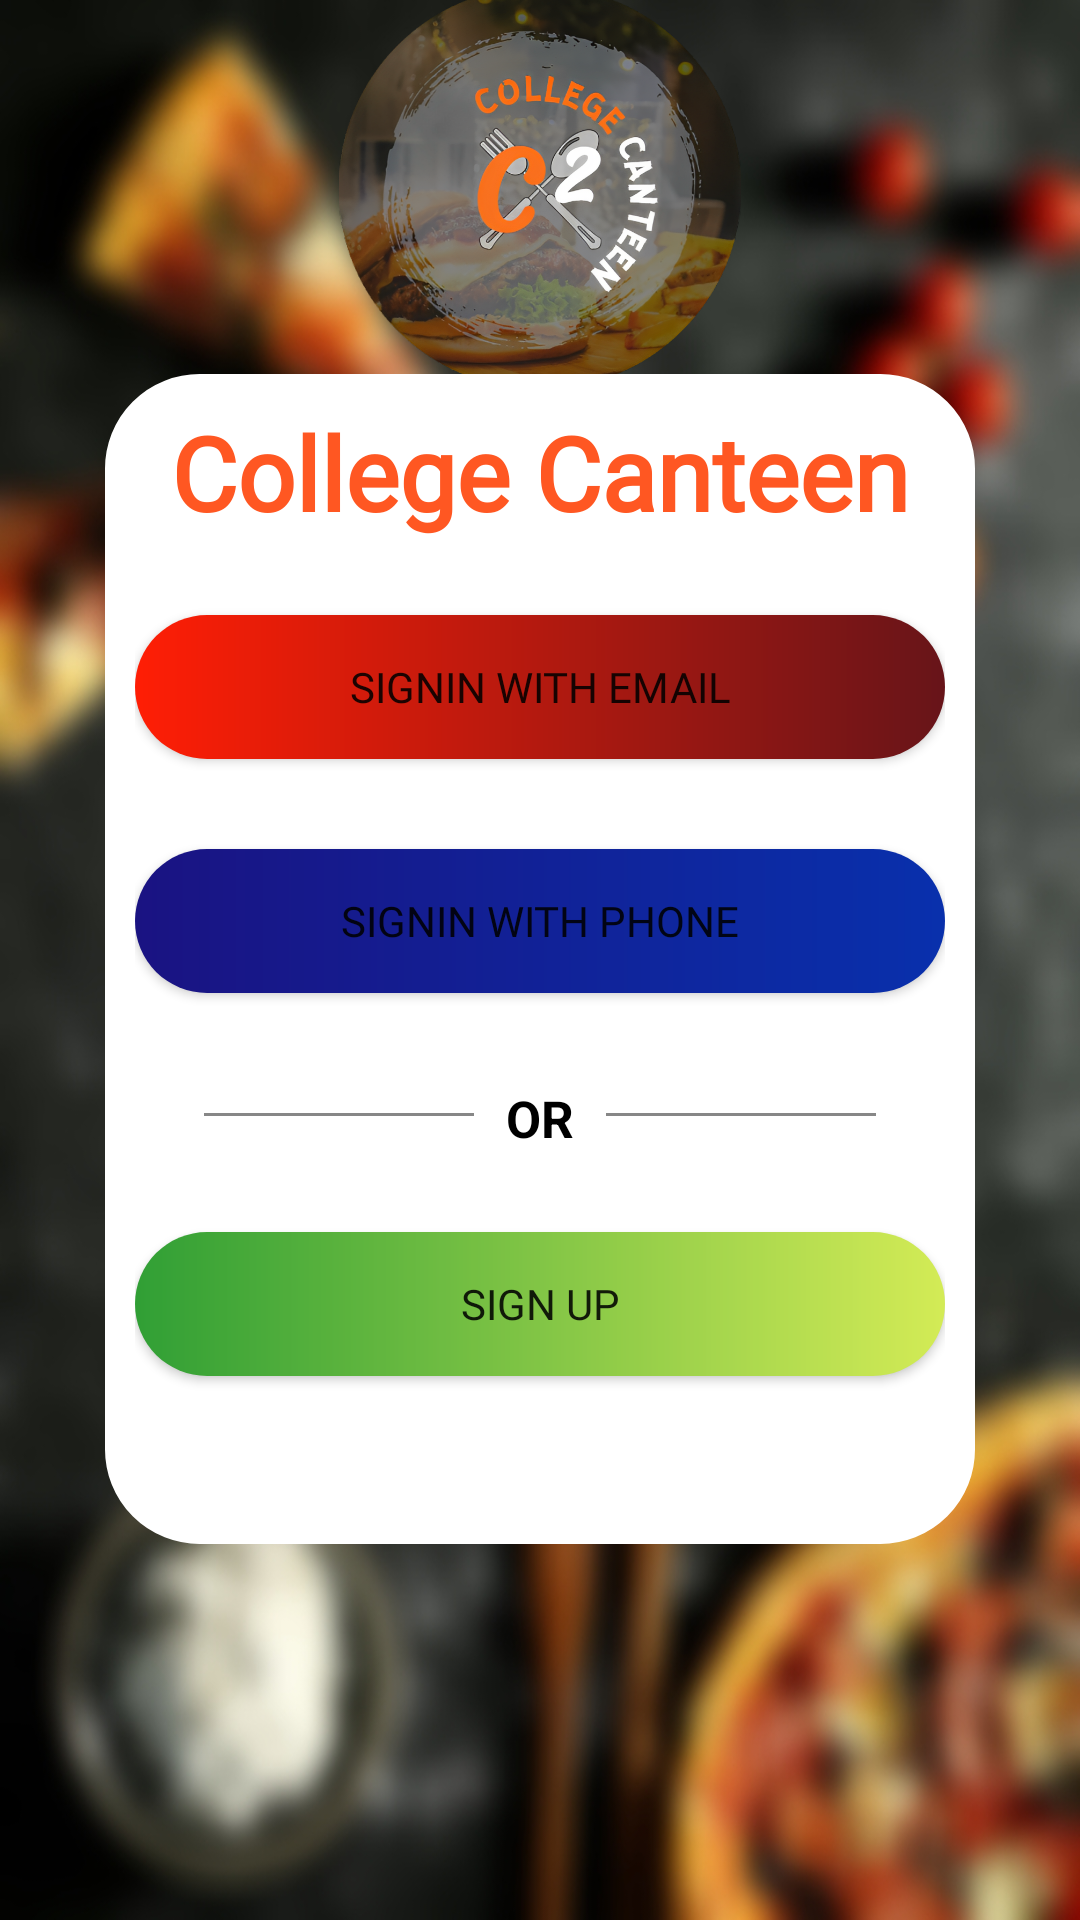

Android layout source for this screen:
<!-- AndroidManifest.xml: application theme Theme.CollegeCanteen -->
<!-- res/layout/activity_signin_page.xml -->
<?xml version="1.0" encoding="utf-8"?>
<androidx.constraintlayout.widget.ConstraintLayout xmlns:android="http://schemas.android.com/apk/res/android"
    xmlns:app="http://schemas.android.com/apk/res-auto"
    xmlns:tools="http://schemas.android.com/tools"
    android:layout_width="match_parent"
    android:layout_height="match_parent"
    tools:context=".Signin_page">

    <ImageView
        android:id="@+id/BackG"
        android:layout_width="fill_parent"
        android:layout_height="fill_parent"
        android:scaleType="fitXY"
        app:layout_constraintBottom_toBottomOf="parent"
        app:layout_constraintEnd_toEndOf="parent"
        app:layout_constraintStart_toStartOf="parent"
        app:layout_constraintTop_toTopOf="parent"
        app:srcCompat="@drawable/blur6" />

    <ImageView
        android:id="@+id/imageView4"
        android:layout_width="134dp"
        android:layout_height="136dp"
        app:layout_constraintBottom_toTopOf="@id/linearlayout"
        app:layout_constraintEnd_toEndOf="parent"
        app:layout_constraintStart_toStartOf="parent"
        app:layout_constraintTop_toTopOf="parent"
        app:srcCompat="@drawable/applogo4" />

    <LinearLayout
        android:id="@+id/linearlayout"
        android:layout_width="290dp"
        android:layout_height="390dp"
        android:background="@drawable/custom_edittext"
        android:orientation="vertical"
        android:padding="10dp"
        app:layout_constraintBottom_toBottomOf="parent"
        app:layout_constraintEnd_toEndOf="parent"
        app:layout_constraintStart_toStartOf="parent"
        app:layout_constraintTop_toTopOf="parent"
        app:layout_constraintVertical_bias="0.498">

        <TextView
            android:id="@+id/textView4"
            android:layout_width="match_parent"
            android:layout_height="wrap_content"
            android:fontFamily="@font/dancing_script"
            android:gravity="center"
            android:paddingBottom="25dp"
            android:text="College Canteen"
            android:textColor="#FF5722"
            android:textSize="34sp"
            android:textStyle="bold" />

        <Button
            android:id="@+id/signInwithMail"
            android:layout_width="match_parent"
            android:layout_height="wrap_content"
            android:layout_gravity="center"
            android:background="@drawable/grbkg1"
            android:drawableLeft="@drawable/white_email"
            android:fontFamily="@font/andada"
            android:gravity="center"
            android:text="SignIn with Email"
            app:backgroundTint="#FF5722"
            app:backgroundTintMode="multiply"
            app:iconPadding="1dp" />

        <Button
            android:id="@+id/signInwithPhone"
            android:layout_width="match_parent"
            android:layout_height="wrap_content"
            android:layout_gravity="center"
            android:layout_marginTop="30dp"
            android:background="@drawable/grbkg3"
            android:drawableLeft="@drawable/white_phone"
            android:fontFamily="@font/andada"
            android:gravity="center"
            android:text="SignIn with Phone"
            app:backgroundTint="#3F51B5"
            app:backgroundTintMode="multiply"
            app:iconPadding="1dp" />

        <LinearLayout
            android:layout_width="wrap_content"
            android:layout_height="wrap_content"
            android:layout_gravity="center_horizontal"
            android:layout_marginTop="20dp"
            android:orientation="horizontal">

            <TableRow
                android:id="@+id/hr"
                android:layout_width="90dp"
                android:layout_height="1dp"
                android:layout_marginTop="20dp"
                android:background="#878787" />

            <TextView
                android:id="@+id/OR"
                android:layout_width="44dp"
                android:layout_height="wrap_content"
                android:layout_gravity="center"
                android:layout_marginTop="7dp"
                android:gravity="center"
                android:text="OR"
                android:textAlignment="center"
                android:textColor="@color/Black"
                android:textSize="17dp"
                android:textStyle="bold" />

            <TableRow
                android:id="@+id/dr"
                android:layout_width="90dp"
                android:layout_height="1dp"
                android:layout_marginTop="20dp"
                android:background="#878787" />

        </LinearLayout>

        <Button
            android:id="@+id/signUp"
            android:layout_width="match_parent"
            android:layout_height="wrap_content"
            android:layout_gravity="center"
            android:layout_marginTop="30dp"
            android:background="@drawable/grbkg4"
            android:fontFamily="@font/andada"
            android:gravity="center"
            android:text="Sign Up"
            app:backgroundTint="#237126"
            app:backgroundTintMode="screen"
            app:iconPadding="1dp" />

    </LinearLayout>

</androidx.constraintlayout.widget.ConstraintLayout>
<!-- resources referenced by this layout -->
<resources>
  <color name="Black">#000000</color>
  <!-- drawable applogo4: png bitmap (drawable, 706429 bytes) -->
  <!-- drawable blur6: jpg bitmap (drawable, 222144 bytes) -->
  <!-- drawable custom_edittext (drawable) -->
  <?xml version="1.0" encoding="utf-8"?>
  <shape xmlns:android="http://schemas.android.com/apk/res/android">
  
      <solid android:color="@color/white"/>
      <stroke
          android:width="3dp"
          android:color="@color/white"/>
      <corners
          android:radius="30dp"/>
  </shape>
  <!-- drawable grbkg1 (drawable) -->
  <?xml version="1.0" encoding="utf-8"?>
  <shape xmlns:android="http://schemas.android.com/apk/res/android">
      <gradient android:startColor="#FF5722"
          android:endColor="#673AB7">
      </gradient>
       <corners android:radius="32dp">
       </corners>
  </shape>
  <!-- drawable grbkg3 (drawable) -->
  <?xml version="1.0" encoding="utf-8"?>
  <shape xmlns:android="http://schemas.android.com/apk/res/android">
      <gradient android:startColor="#673AB7"
          android:endColor="#2196F3">
      </gradient>
      <corners android:radius="32dp">
      </corners>
  </shape>
  <!-- drawable grbkg4 (drawable) -->
  <?xml version="1.0" encoding="utf-8"?>
  <shape xmlns:android="http://schemas.android.com/apk/res/android">
      <gradient android:startColor="#105312"
          android:endColor="#CDDC39">
      </gradient>
      <corners android:radius="32dp">
      </corners>
  </shape>
  <style name="Theme.CollegeCanteen" parent="Theme.MaterialComponents.DayNight.DarkActionBar">
          
          <item name="colorPrimaryVariant">@color/Pink</item>
          <item name="colorOnPrimary">@color/white</item>
          
          <item name="colorSecondary">@color/teal_200</item>
          <item name="colorSecondaryVariant">@color/teal_700</item>
          <item name="colorOnSecondary">@color/black</item>
          
          <item name="android:statusBarColor" tools:targetApi="21">?attr/colorPrimaryVariant</item>
          
          <item name="colorPrimary">#E14B7A</item>
          <item name="colorPrimaryDark">@color/Black</item>
          <item name="colorAccent">@color/darkgray</item>
  
      </style>
  <color name="white">#FFFFFFFF</color>
  <color name="Pink">#E14B7A</color>
  <color name="teal_200">#FF03DAC5</color>
  <color name="teal_700">#FF018786</color>
  <color name="black">#FF000000</color>
  <color name="darkgray">#B2000000</color>
</resources>
